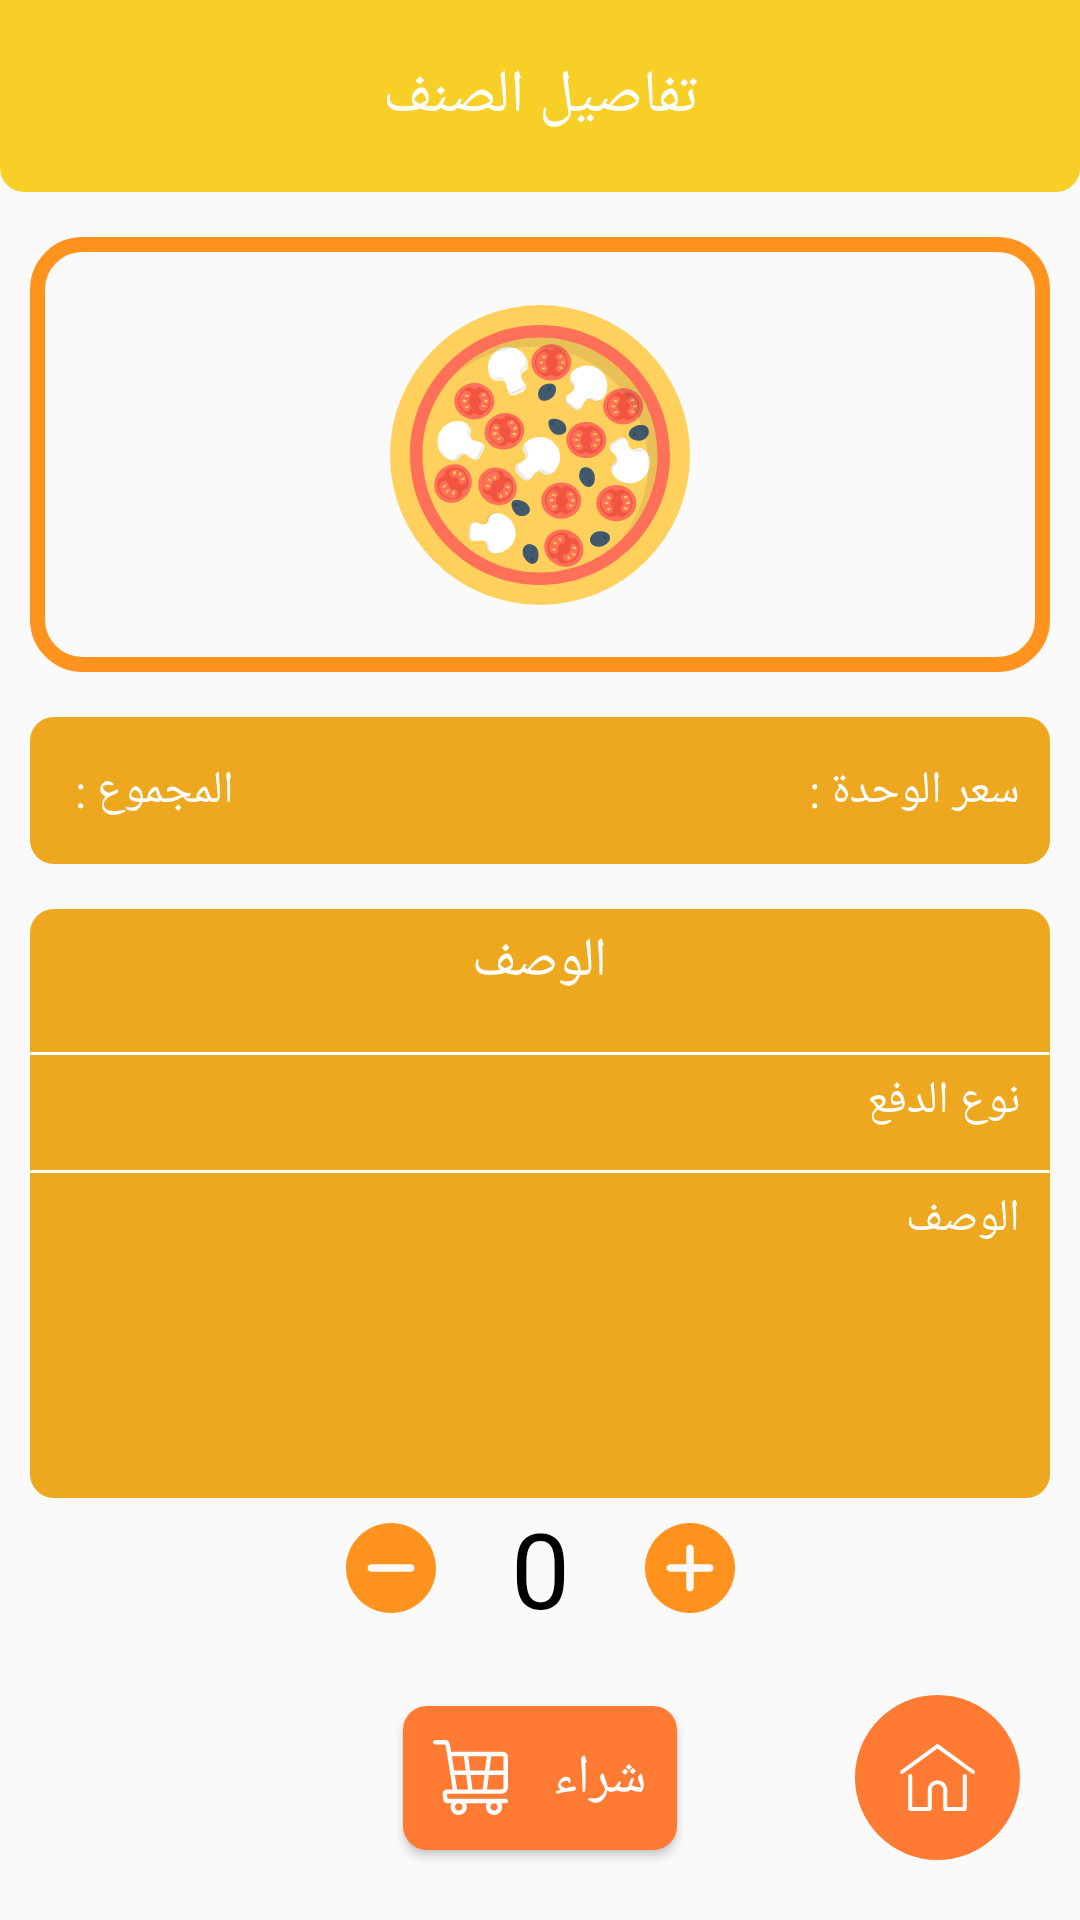

The Android layout XML behind this screen, and the referenced resources:
<!-- AndroidManifest.xml: application theme Theme.ProductsStoreApplication -->
<!-- res/layout/activity_product_details.xml -->
<?xml version="1.0" encoding="utf-8"?>
<androidx.constraintlayout.widget.ConstraintLayout xmlns:android="http://schemas.android.com/apk/res/android"
    xmlns:app="http://schemas.android.com/apk/res-auto"
    xmlns:tools="http://schemas.android.com/tools"
    android:layout_width="match_parent"
    android:layout_height="match_parent"
    tools:context=".Product_detailsActivity">

    <androidx.constraintlayout.widget.Guideline
        android:id="@+id/guideline_horz"
        android:layout_width="wrap_content"
        android:layout_height="wrap_content"
        android:orientation="horizontal"
        app:layout_constraintGuide_percent="0.10"
        />

    <androidx.constraintlayout.widget.Guideline
        android:id="@+id/guideline_horz_0.25"
        android:layout_width="wrap_content"
        android:layout_height="wrap_content"
        android:orientation="horizontal"
        app:layout_constraintGuide_percent="0.35"
        />
    <androidx.constraintlayout.widget.Guideline
        android:id="@+id/guideline_horz_0.35"
        android:layout_width="wrap_content"
        android:layout_height="wrap_content"
        android:orientation="horizontal"
        app:layout_constraintGuide_percent="0.45"
        />

    <androidx.constraintlayout.widget.Guideline
        android:id="@+id/guideline_horz_0.65"
        android:layout_width="wrap_content"
        android:layout_height="wrap_content"
        android:orientation="horizontal"
        app:layout_constraintGuide_percent="0.78"
        />

    <View
        android:id="@+id/product_detail_view"
        android:layout_width="0dp"
        android:layout_height="0dp"
        app:layout_constraintTop_toTopOf="parent"
        app:layout_constraintStart_toStartOf="parent"
        app:layout_constraintEnd_toEndOf="parent"
        app:layout_constraintBottom_toTopOf="@id/guideline_horz"
        android:background="@drawable/main_view_background"
        />

    <TextView
        android:id="@+id/product_detail_Title"
        android:layout_width="wrap_content"
        android:layout_height="wrap_content"
        app:layout_constraintLeft_toLeftOf="@id/product_detail_view"
        app:layout_constraintTop_toTopOf="@id/product_detail_view"
        app:layout_constraintRight_toRightOf="@id/product_detail_view"
        app:layout_constraintBottom_toBottomOf="@id/product_detail_view"
        android:text="@string/product_detail"
        android:textSize="20dp"
        android:fontFamily="@font/my_font_bold"
        android:textColor="@color/my_white"
        />
    <ImageView
        android:id="@+id/product_apadter_img"
        android:layout_width="match_parent"
        android:layout_height="0dp"
        app:layout_constraintTop_toBottomOf="@id/guideline_horz"
        app:layout_constraintBottom_toTopOf="@id/guideline_horz_0.25"
        app:layout_constraintRight_toRightOf="parent"
        app:layout_constraintLeft_toLeftOf="parent"
        android:background="@drawable/adapter_img_background"
        android:scaleType="centerInside"
        android:padding="10dp"
        android:src="@drawable/ic_pizza"
        android:layout_marginTop="15dp"
        android:layout_marginRight="10dp"
        android:layout_marginLeft="10dp"
        />
    <LinearLayout
        android:layout_width="match_parent"
        android:layout_height="0dp"
        android:background="@drawable/sitting_recycler_background"
        app:layout_constraintTop_toBottomOf="@id/guideline_horz_0.25"
        app:layout_constraintBottom_toTopOf="@id/guideline_horz_0.35"
        app:layout_constraintRight_toRightOf="parent"
        app:layout_constraintLeft_toLeftOf="parent"
        android:gravity="center"
        android:orientation="horizontal"
        android:layout_marginTop="15dp"
        android:layout_marginRight="10dp"
        android:layout_marginLeft="10dp">
        <TextView
            android:id="@+id/product_adapter_total_price"
            android:layout_width="wrap_content"
            android:layout_height="wrap_content"
            android:layout_marginLeft="15dp"
            android:text="@string/product_detail_total_price"
            android:textSize="15dp"
            android:fontFamily="@font/my_font_bold"
            android:textColor="@color/my_white"
            android:layout_weight="1"
            android:gravity="left"
            />

        <TextView
            android:id="@+id/product_adapter_single_price"
            android:layout_width="wrap_content"
            android:layout_height="wrap_content"
            android:layout_marginRight="10dp"
            android:text="@string/single_price"
            android:textSize="15dp"
            android:fontFamily="@font/my_font_bold"
            android:textColor="@color/my_white"
            android:layout_weight="1"
            />


    </LinearLayout>

    <LinearLayout
        android:id="@+id/product_detail_big_liner"
        android:layout_width="0dp"
        android:layout_height="0dp"
        app:layout_constraintTop_toTopOf="@id/guideline_horz_0.35"
        app:layout_constraintBottom_toBottomOf="@id/guideline_horz_0.65"
        app:layout_constraintLeft_toLeftOf="parent"
        app:layout_constraintRight_toRightOf="parent"
        android:background="@drawable/sitting_recycler_background"
        android:gravity="center"
        android:orientation="vertical"
        android:layout_marginTop="15dp"
        android:layout_marginRight="10dp"
        android:layout_marginLeft="10dp">
        <TextView
            android:id="@+id/product_detail_product_name"
            android:layout_width="wrap_content"
            android:layout_height="wrap_content"
            android:text="@string/description"
            android:textSize="18dp"
            android:fontFamily="@font/my_font_bold"
            android:textColor="@color/my_white"
            android:layout_gravity="center"
            android:layout_weight="1"
            android:layout_marginBottom="5dp"
            android:layout_marginTop="5dp"
            />
        <View
            android:layout_width="match_parent"
            android:layout_height="1dp"
            android:background="@drawable/sitting_img_background"
            android:layout_marginBottom="5dp"
            android:layout_marginTop="5dp"
            />
        <TextView
            android:id="@+id/product_adapter_paying_type"
            android:layout_width="match_parent"
            android:layout_height="wrap_content"
            android:text="@string/paying_type"
            android:textSize="15dp"
            android:fontFamily="@font/app_font_medium"
            android:textColor="@color/my_white"
            android:layout_gravity="center"
            android:layout_weight="1"
            android:paddingRight="10dp"
            />
        <View
            android:layout_width="match_parent"
            android:layout_height="1dp"
            android:background="@drawable/sitting_img_background"
            android:layout_marginBottom="5dp"
            android:layout_marginTop="5dp"
            />

        <TextView
            android:id="@+id/product_adapter_description"
            android:layout_width="match_parent"
            android:layout_height="wrap_content"
            android:text="@string/description"
            android:textSize="15dp"
            android:fontFamily="@font/app_font_medium"
            android:textColor="@color/my_white"
            android:layout_gravity="center"
            android:layout_weight="10"
            android:paddingRight="10dp"
            />
    </LinearLayout>


    <TextView
        android:id="@+id/product_adapter_tv_num"
        android:layout_width="wrap_content"
        android:layout_height="wrap_content"
        app:layout_constraintLeft_toLeftOf="parent"
        app:layout_constraintRight_toRightOf="parent"
        app:layout_constraintTop_toBottomOf="@id/product_detail_big_liner"
        android:text="@string/zero"
        android:textSize="35dp"
        android:fontFamily="@font/app_font_medium"
        android:textColor="@color/my_black"
        android:gravity="top"
        />

    <ImageButton
        android:id="@+id/product_adapter_btn_plus"
        android:layout_width="wrap_content"
        android:layout_height="wrap_content"
        app:layout_constraintTop_toTopOf="@id/product_adapter_tv_num"
        app:layout_constraintBottom_toBottomOf="@id/product_adapter_tv_num"
        app:layout_constraintLeft_toRightOf="@id/product_adapter_tv_num"
        android:layout_marginLeft="25dp"
        android:src="@drawable/ic_plus"
        android:background="@color/shafaf"/>

    <ImageButton
        android:id="@+id/product_adapter_btn_minus"
        android:layout_width="wrap_content"
        android:layout_height="wrap_content"
        app:layout_constraintTop_toTopOf="@id/product_adapter_tv_num"
        app:layout_constraintBottom_toBottomOf="@id/product_adapter_tv_num"
        app:layout_constraintRight_toLeftOf="@id/product_adapter_tv_num"
        android:layout_marginRight="25dp"
        android:src="@drawable/ic_minus"
        android:background="@color/shafaf"/>

    <Button
        android:id="@+id/product_adapter_btn_buy"
        android:layout_width="wrap_content"
        android:layout_height="wrap_content"
        app:layout_constraintTop_toTopOf="@id/btn_go_home"
        app:layout_constraintLeft_toLeftOf="parent"
        app:layout_constraintRight_toRightOf="parent"
        app:layout_constraintBottom_toBottomOf="@id/btn_go_home"
        android:drawableLeft="@drawable/ic_shopping_cart"
        android:drawableTint="@color/my_white"
        android:background="@drawable/btn_sign_inback"
        android:text="@string/buy"
        android:textSize="18dp"
        android:fontFamily="@font/app_font_medium"
        android:textColor="@color/my_white"
        android:gravity="center"
        android:paddingTop="5dp"
        android:paddingBottom="5dp"
        android:paddingRight="10dp"
        android:paddingLeft="10dp"
        android:drawablePadding="15dp"
        />

    <ImageButton
        android:id="@+id/btn_go_home"
        android:layout_width="wrap_content"
        android:layout_height="wrap_content"
        app:layout_constraintBottom_toBottomOf="parent"
        app:layout_constraintRight_toRightOf="parent"
        android:src="@drawable/ic_home"
        android:tint="@color/my_white"
        android:background="@drawable/btn_go_home_background"
        android:padding="15dp"
        android:layout_margin="20dp"
        tools:ignore="UseAppTint" />

</androidx.constraintlayout.widget.ConstraintLayout>
<!-- resources referenced by this layout -->
<resources>
  <color name="my_black">#000000</color>
  <color name="my_white">#FFFFFF</color>
  <color name="shafaf">#00000000</color>
  <!-- drawable adapter_img_background (drawable) -->
  <?xml version="1.0" encoding="utf-8"?>
  <shape android:shape="rectangle" xmlns:android="http://schemas.android.com/apk/res/android">
  <corners android:radius="15dp"/>
      <stroke android:width="5dp" android:color="@color/app_orange"/>
  </shape>
  <!-- drawable btn_go_home_background (drawable-v24) -->
  <?xml version="1.0" encoding="utf-8"?>
  <selector xmlns:android="http://schemas.android.com/apk/res/android">
      <item android:drawable="@drawable/pressedbtn_signin_gohome" android:state_pressed="true"/>
      <item android:drawable="@drawable/normalbtn_signin_gohome"/>
  </selector>
  <!-- drawable btn_sign_inback (drawable) -->
  <?xml version="1.0" encoding="utf-8"?>
  <selector xmlns:android="http://schemas.android.com/apk/res/android">
      <item android:drawable="@drawable/pressedbtn_signin" android:state_pressed="true"/>
      <item android:drawable="@drawable/normalbtn_signin"/>
  </selector>
  <!-- drawable main_view_background (drawable) -->
  <?xml version="1.0" encoding="utf-8"?>
  <shape android:shape="rectangle" xmlns:android="http://schemas.android.com/apk/res/android">
  <corners android:bottomLeftRadius="8dp"
      android:bottomRightRadius="8dp" />
      <solid android:color="@color/app_yellow" />
  </shape>
  <!-- drawable sitting_img_background (drawable) -->
  <?xml version="1.0" encoding="utf-8"?>
  <shape android:shape="rectangle" xmlns:android="http://schemas.android.com/apk/res/android">
  <corners android:radius="250dp" />
      <solid android:color="@color/my_white" />
  </shape>
  <!-- drawable sitting_recycler_background (drawable-v24) -->
  <?xml version="1.0" encoding="utf-8"?>
  <shape android:shape="rectangle" xmlns:android="http://schemas.android.com/apk/res/android">
  <corners android:radius="8dp" />
      <solid android:color="@color/app_yellow2" />
  </shape>
  <string name="buy">شراء</string>
  <string name="description">الوصف</string>
  <string name="paying_type">نوع الدفع</string>
  <string name="product_detail">تفاصيل الصنف</string>
  <string name="product_detail_total_price">المجموع : </string>
  <string name="single_price">سعر الوحدة :</string>
  <string name="zero">0</string>
  <color name="app_orange">#FF931E</color>
  <!-- drawable pressedbtn_signin_gohome (drawable-v24) -->
  <?xml version="1.0" encoding="utf-8"?>
  <shape android:shape="rectangle" xmlns:android="http://schemas.android.com/apk/res/android">
      <corners android:radius="250dp"/>
      <solid android:color="@color/app_lightOrange"/>
  </shape>
  <!-- drawable normalbtn_signin_gohome (drawable-v24) -->
  <?xml version="1.0" encoding="utf-8"?>
  <shape android:shape="rectangle" xmlns:android="http://schemas.android.com/apk/res/android">
      <corners android:radius="250dp"/>
      <solid android:color="@color/app_yellow3"/>
  </shape>
  <!-- drawable pressedbtn_signin (drawable) -->
  <?xml version="1.0" encoding="utf-8"?>
  <shape android:shape="rectangle" xmlns:android="http://schemas.android.com/apk/res/android">
      <corners android:radius="8dp"/>
      <solid android:color="@color/app_lightOrange"/>
  </shape>
  <!-- drawable normalbtn_signin (drawable) -->
  <?xml version="1.0" encoding="utf-8"?>
  <shape android:shape="rectangle" xmlns:android="http://schemas.android.com/apk/res/android">
      <corners android:radius="8dp"/>
      <solid android:color="@color/app_yellow3"/>
  </shape>
  <color name="app_yellow">#F8CF26</color>
  <color name="app_yellow2">#EDA81F</color>
  <color name="purple_500">#F8CF26</color>
  <color name="purple_700">#F8CF26</color>
  <color name="white">#FFFFFFFF</color>
  <color name="teal_200">#FF03DAC5</color>
  <color name="teal_700">#FF018786</color>
  <color name="black">#FF000000</color>
  <color name="app_lightOrange">#99FF931E</color>
  <color name="app_yellow3">#FF7A32</color>
</resources>
